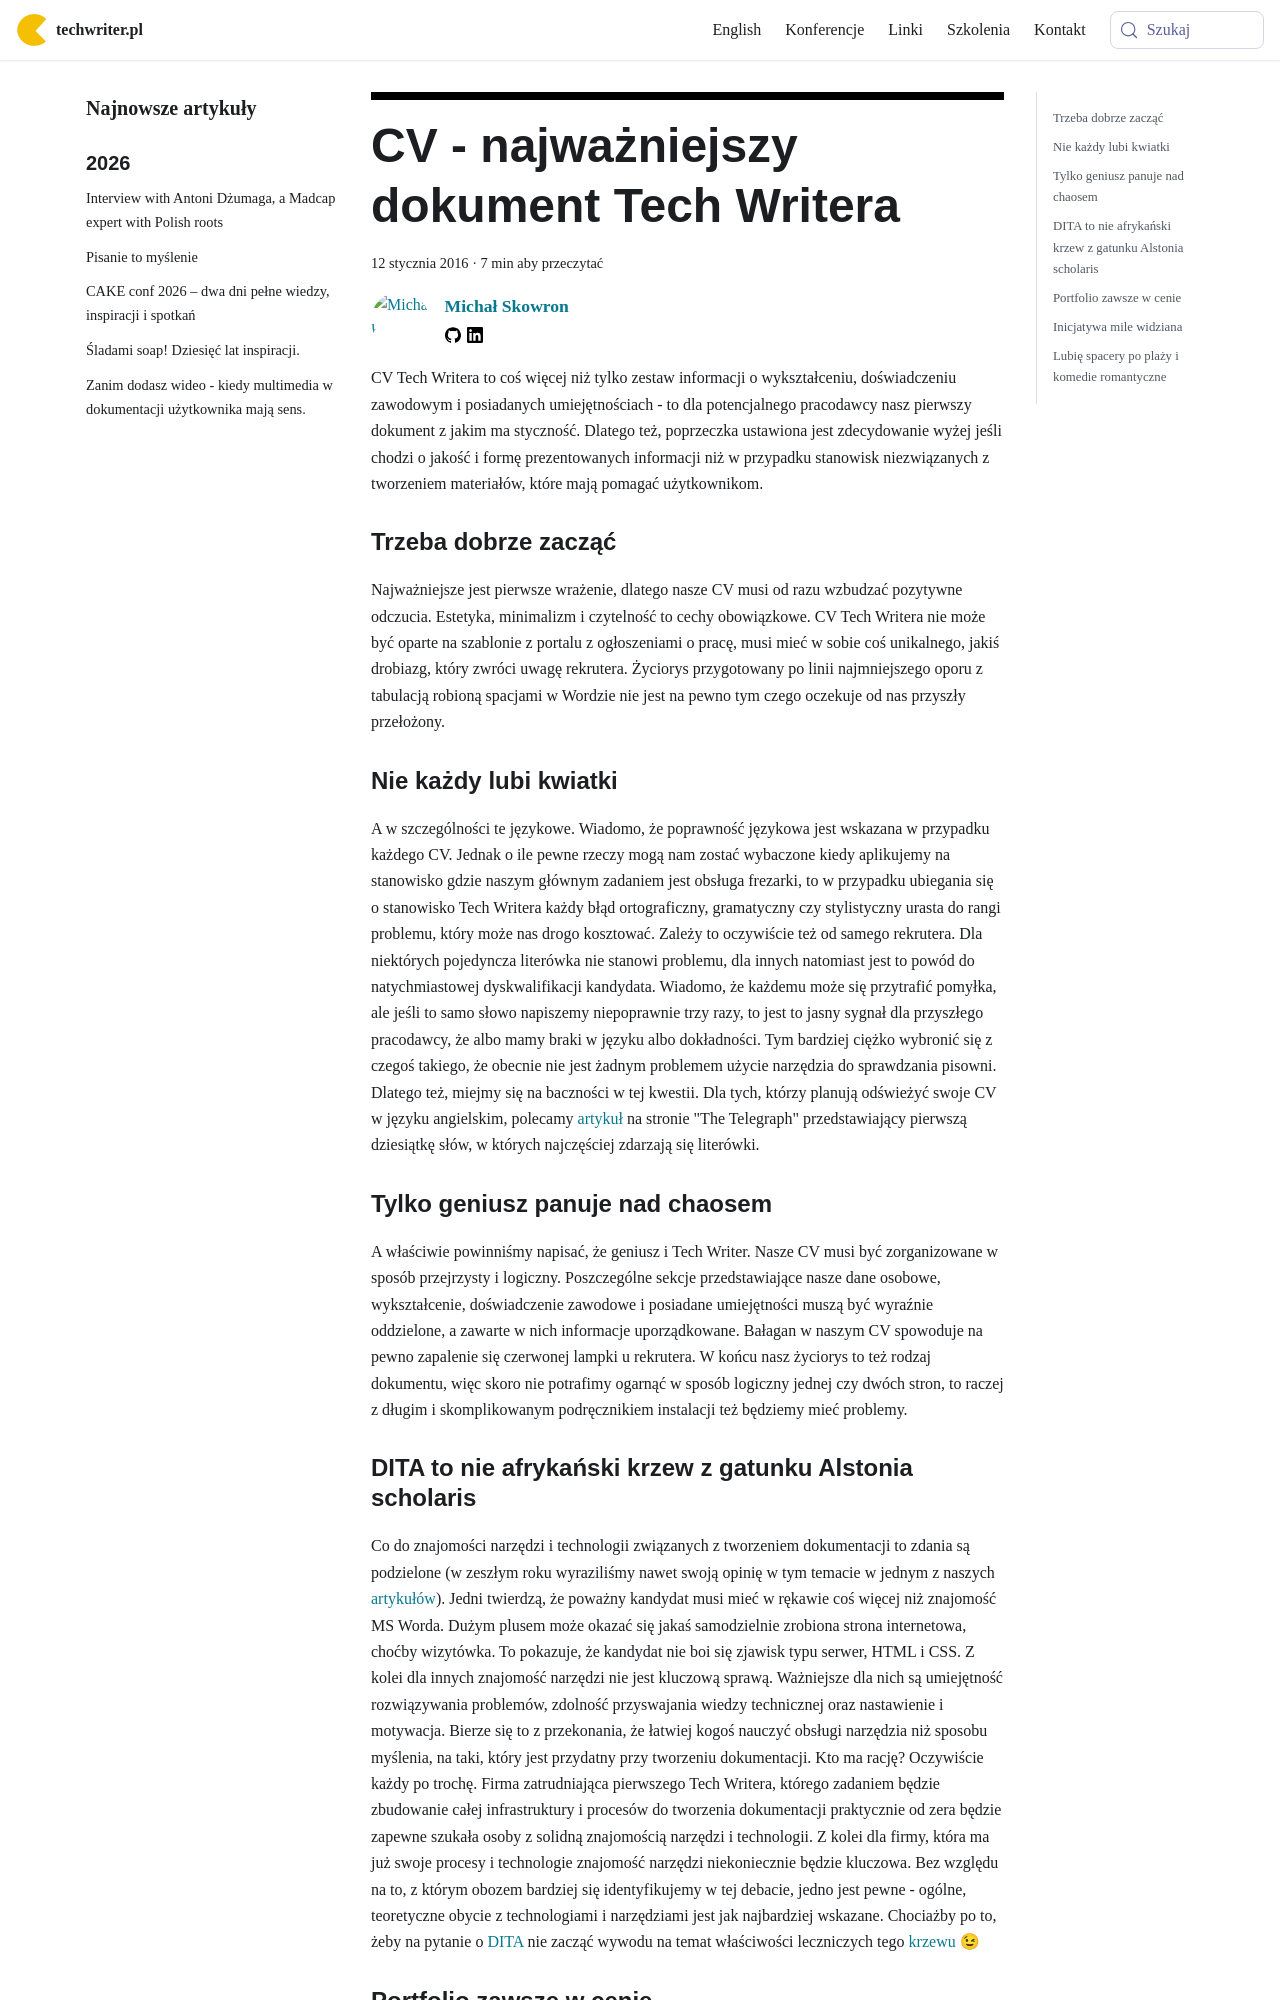

repository: techwriter-pl/techwriter-pl.github.io · page: cv-najwazniejszy-dokument-tech-writera/index.html · generator: docusaurus

---
title: 'CV - najważniejszy dokument Tech Writera'
authors: mojk
date: '2016-01-12'
tags:
  - 'dobre-praktyki'
  - 'warsztat'
  - 'kariera'
  - 'praca'
coverImage: 'preview-e1452188058854.jpg'
---

CV Tech Writera to coś więcej niż tylko zestaw informacji o wykształceniu,
doświadczeniu zawodowym i posiadanych umiejętnościach - to dla potencjalnego
pracodawcy nasz pierwszy dokument z jakim ma styczność. Dlatego też, poprzeczka
ustawiona jest zdecydowanie wyżej jeśli chodzi o jakość i formę prezentowanych
informacji niż w przypadku stanowisk niezwiązanych z tworzeniem materiałów,
które mają pomagać użytkownikom.

<!--truncate-->

### Trzeba dobrze zacząć

Najważniejsze jest pierwsze wrażenie, dlatego nasze CV musi od razu wzbudzać
pozytywne odczucia. Estetyka, minimalizm i czytelność to cechy obowiązkowe. CV
Tech Writera nie może być oparte na szablonie z portalu z ogłoszeniami o pracę,
musi mieć w sobie coś unikalnego, jakiś drobiazg, który zwróci uwagę rekrutera.
Życiorys przygotowany po linii najmniejszego oporu z tabulacją robioną spacjami
w Wordzie nie jest na pewno tym czego oczekuje od nas przyszły przełożony.

### Nie każdy lubi kwiatki

A w szczególności te językowe. Wiadomo, że poprawność językowa jest wskazana w
przypadku każdego CV. Jednak o ile pewne rzeczy mogą nam zostać wybaczone kiedy
aplikujemy na stanowisko gdzie naszym głównym zadaniem jest obsługa frezarki, to
w przypadku ubiegania się o stanowisko Tech Writera każdy błąd ortograficzny,
gramatyczny czy stylistyczny urasta do rangi problemu, który może nas drogo
kosztować. Zależy to oczywiście też od samego rekrutera. Dla niektórych
pojedyncza literówka nie stanowi problemu, dla innych natomiast jest to powód do
natychmiastowej dyskwalifikacji kandydata. Wiadomo, że każdemu może się
przytrafić pomyłka, ale jeśli to samo słowo napiszemy niepoprawnie trzy razy, to
jest to jasny sygnał dla przyszłego pracodawcy, że albo mamy braki w języku albo
dokładności. Tym bardziej ciężko wybronić się z czegoś takiego, że obecnie nie
jest żadnym problemem użycie narzędzia do sprawdzania pisowni. Dlatego też,
miejmy się na baczności w tej kwestii. Dla tych, którzy planują odświeżyć swoje
CV w języku angielskim, polecamy
[artykuł](http://www.telegraph.co.uk/finance/jobs/11498666/top-ten-spelling-mistakes-job-seekers-employees-cvs-curriculum-vitae.html)
na stronie "The Telegraph" przedstawiający pierwszą dziesiątkę słów, w których
najczęściej zdarzają się literówki.

### Tylko geniusz panuje nad chaosem

A właściwie powinniśmy napisać, że geniusz i Tech Writer. Nasze CV musi być
zorganizowane w sposób przejrzysty i logiczny. Poszczególne sekcje
przedstawiające nasze dane osobowe, wykształcenie, doświadczenie zawodowe i
posiadane umiejętności muszą być wyraźnie oddzielone, a zawarte w nich
informacje uporządkowane. Bałagan w naszym CV spowoduje na pewno zapalenie się
czerwonej lampki u rekrutera. W końcu nasz życiorys to też rodzaj dokumentu,
więc skoro nie potrafimy ogarnąć w sposób logiczny jednej czy dwóch stron, to
raczej z długim i skomplikowanym podręcznikiem instalacji też będziemy mieć
problemy.
